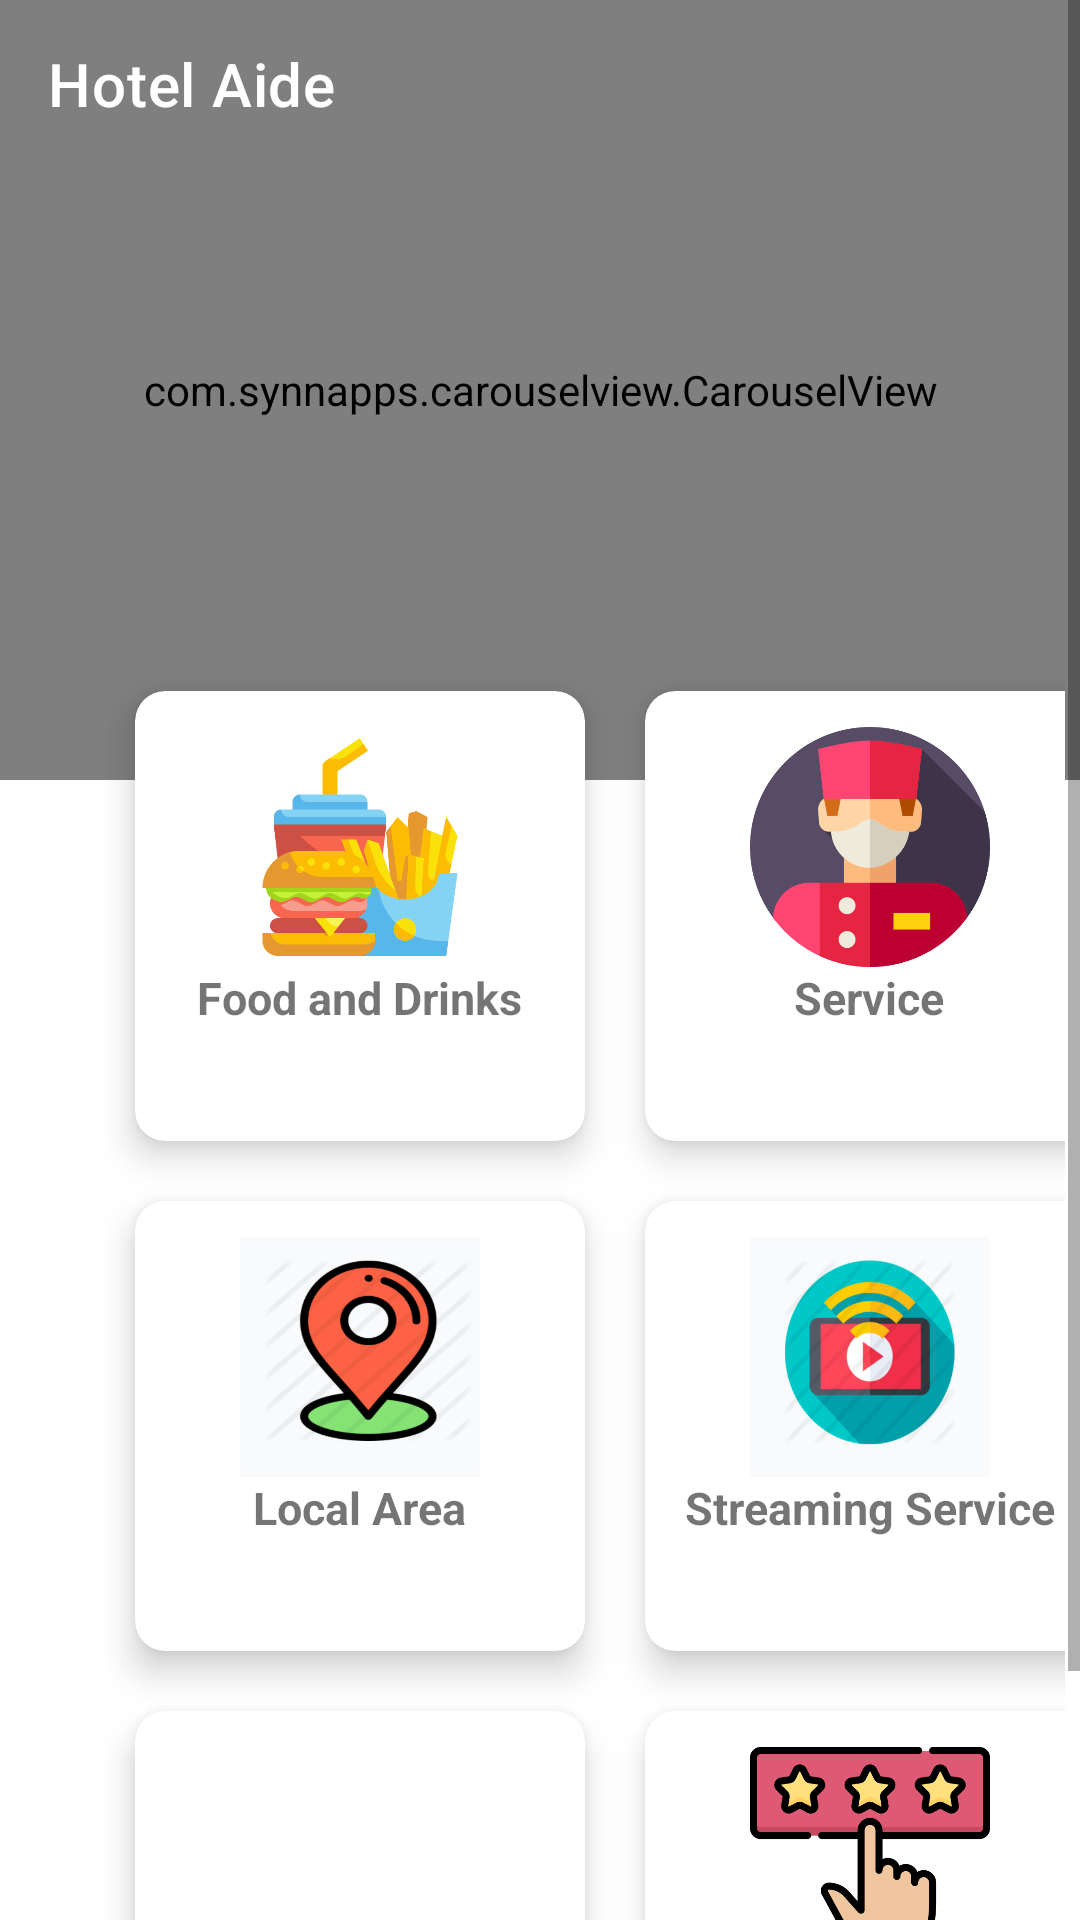

Write the Android layout XML for this screen, with the resource values it uses.
<!-- AndroidManifest.xml: application theme Theme.HotelAide -->
<!-- res/layout/fragment_dashboard.xml -->
<?xml version="1.0" encoding="utf-8"?>
<RelativeLayout xmlns:android="http://schemas.android.com/apk/res/android"
    xmlns:tools="http://schemas.android.com/tools"
    android:layout_width="match_parent"
    android:layout_height="match_parent"
    android:orientation="vertical"
    xmlns:app="http://schemas.android.com/apk/res-auto"
    tools:context=".fragments.DashboardFragment">

    <androidx.drawerlayout.widget.DrawerLayout
        android:layout_width="match_parent"
        android:layout_height="match_parent"
        android:id="@+id/drawerLayout">



    <ScrollView
        android:layout_width="match_parent"
        android:layout_height="match_parent">

        <LinearLayout
            android:layout_width="match_parent"
            android:layout_height="match_parent"
            android:orientation="vertical"
            tools:ignore="MissingClass">


            <RelativeLayout
                android:layout_width="match_parent"
                android:layout_height="wrap_content">

                <com.synnapps.carouselview.CarouselView
                    android:id="@+id/carouselView"
                    android:layout_width="420dp"
                    android:layout_height="260dp"
                    app:slideInterval="3000"
                    app:strokeWidth="1dp" />

                <androidx.appcompat.widget.Toolbar
                    android:id="@+id/toolbar"
                    app:title="Hotel Aide"
                    app:titleTextColor="@color/white"
                    android:layout_width="match_parent"
                    android:layout_height="wrap_content"
                    android:background="@drawable/button" />

            </RelativeLayout>

            <GridLayout
                android:layout_width="match_parent"
                android:layout_height="match_parent"
                android:columnCount="2"
                android:layout_marginTop="-45dp"
                android:padding="5dp"
                android:layout_marginLeft="30dp">

                <androidx.cardview.widget.CardView
                    android:id="@+id/food"
                    android:layout_width="150dp"
                    android:layout_height="150dp"
                    android:layout_margin="10dp"
                    app:cardElevation="7dp"

                    app:cardCornerRadius="10dp"
                    >

                    <LinearLayout
                        android:layout_width="match_parent"
                        android:layout_height="match_parent"
                        android:orientation="vertical"
                        android:layout_margin="2dp"
                        android:padding="10dp"


                        >

                        <ImageView
                            android:layout_width="80dp"
                            android:layout_height="80dp"
                            android:background="@drawable/fastfood"
                            android:layout_gravity="center_horizontal|center_vertical"
                            />

                        <TextView
                            android:layout_width="wrap_content"
                            android:layout_height="wrap_content"
                            android:text="Food and Drinks"
                            android:textSize="15sp"

                            android:layout_gravity="center_horizontal"

                            android:textStyle="bold"

                            />
                    </LinearLayout>

                </androidx.cardview.widget.CardView>

                <androidx.cardview.widget.CardView
                    android:id="@+id/service"
                    android:layout_width="150dp"
                    android:layout_height="150dp"
                    android:layout_margin="10dp"
                    app:cardElevation="7dp"
                    app:cardCornerRadius="10dp"
                    >

                    <LinearLayout
                        android:layout_width="match_parent"
                        android:layout_height="match_parent"
                        android:orientation="vertical"
                        android:layout_margin="2dp"
                        android:padding="10dp"

                        >

                        <ImageView
                            android:layout_width="80dp"
                            android:layout_height="80dp"
                            android:background="@drawable/bellboy"
                            android:layout_gravity="center_horizontal|center_vertical"
                            />

                        <TextView
                            android:layout_width="wrap_content"
                            android:layout_height="wrap_content"
                            android:text="Service"
                            android:textSize="15sp"



                            android:layout_gravity="center_horizontal"
                            android:textStyle="bold"

                            />
                    </LinearLayout>

                </androidx.cardview.widget.CardView>

                <androidx.cardview.widget.CardView
                    android:id="@+id/cvRequest"
                    android:layout_width="150dp"
                    android:layout_height="150dp"
                    android:layout_margin="10dp"
                    app:cardElevation="7dp"
                    app:cardCornerRadius="10dp"
                    >

                    <LinearLayout
                        android:layout_width="match_parent"
                        android:layout_height="match_parent"
                        android:orientation="vertical"
                        android:layout_margin="2dp"
                        android:padding="10dp"

                        >

                        <ImageView
                            android:layout_width="80dp"
                            android:layout_height="80dp"
                            android:background="@drawable/loc"
                            android:layout_gravity="center_horizontal|center_vertical"
                            />

                        <TextView
                            android:layout_width="wrap_content"
                            android:layout_height="wrap_content"
                            android:text="Local Area"
                            android:textSize="15sp"

                            android:layout_gravity="center_horizontal"
                            android:textStyle="bold"

                            />
                    </LinearLayout>

                </androidx.cardview.widget.CardView>

                <androidx.cardview.widget.CardView
                    android:id="@+id/stream"
                    android:layout_width="150dp"
                    android:layout_height="150dp"
                    android:layout_margin="10dp"
                    app:cardElevation="7dp"
                    app:cardCornerRadius="10dp"
                    >

                    <LinearLayout
                        android:layout_width="match_parent"
                        android:layout_height="match_parent"
                        android:orientation="vertical"
                        android:layout_margin="2dp"
                        android:padding="10dp"


                        >

                        <ImageView
                            android:layout_width="80dp"
                            android:layout_height="80dp"
                            android:background="@drawable/stream"
                            android:layout_gravity="center_horizontal|center_vertical"
                            />

                        <TextView
                            android:layout_width="wrap_content"
                            android:layout_height="wrap_content"
                            android:text="Streaming Service"
                            android:textSize="15sp"

                            android:layout_gravity="center_horizontal"
                            android:textStyle="bold"

                            />
                    </LinearLayout>

                </androidx.cardview.widget.CardView>

                <androidx.cardview.widget.CardView
                    android:id="@+id/cs"
                    android:layout_width="150dp"
                    android:layout_height="150dp"
                    android:layout_margin="10dp"
                    app:cardElevation="7dp"
                    app:cardCornerRadius="10dp"
                    >

                    <LinearLayout
                        android:layout_width="match_parent"
                        android:layout_height="match_parent"
                        android:orientation="vertical"
                        android:layout_margin="2dp"
                        android:padding="10dp"

                        >

                        <ImageView
                            android:layout_width="80dp"
                            android:layout_height="80dp"
                            android:background="@drawable/call"
                            android:layout_gravity="center_horizontal|center_vertical"
                            />

                        <TextView
                            android:layout_width="wrap_content"
                            android:layout_height="wrap_content"
                            android:text="Customer Service"
                            android:textSize="15sp"
                            android:layout_gravity="center_horizontal"
                            android:textStyle="bold"

                            />
                    </LinearLayout>

                </androidx.cardview.widget.CardView>

                <androidx.cardview.widget.CardView
                    android:id="@+id/feedback"
                    android:layout_width="150dp"
                    android:layout_height="150dp"
                    android:layout_margin="10dp"
                    app:cardElevation="7dp"
                    app:cardCornerRadius="10dp">

                    <LinearLayout
                        android:layout_width="match_parent"
                        android:layout_height="match_parent"
                        android:orientation="vertical"
                        android:layout_margin="2dp"
                        android:padding="10dp"
                        >

                        <ImageView
                            android:layout_width="80dp"
                            android:layout_height="80dp"
                            android:background="@drawable/rating"
                            android:layout_gravity="center_horizontal|center_vertical" />

                        <TextView
                            android:layout_width="wrap_content"
                            android:layout_height="wrap_content"
                            android:text="Feedback"
                            android:textSize="15sp"
                            android:layout_gravity="center_horizontal"
                            android:textStyle="bold"

                            />
                    </LinearLayout>
                </androidx.cardview.widget.CardView>


            </GridLayout>

        </LinearLayout>

    </ScrollView>

    <com.google.android.material.navigation.NavigationView
        android:id="@+id/navView"
        android:layout_width="wrap_content"
        android:layout_height="match_parent"
        android:layout_gravity="start"
        app:headerLayout="@layout/nav_header"
        app:menu="@menu/drawer_menu">

    </com.google.android.material.navigation.NavigationView>

    </androidx.drawerlayout.widget.DrawerLayout>


</RelativeLayout>
<!-- res/layout/nav_header.xml (included above) -->
<?xml version="1.0" encoding="utf-8"?>
<LinearLayout xmlns:android="http://schemas.android.com/apk/res/android"
    android:orientation="vertical"
    android:layout_width="match_parent"
    android:layout_height="200dp"
    android:background="@color/red"
    android:gravity="bottom"
    android:padding="15dp">

    <ImageView
        android:layout_width="60dp"
        android:layout_height="50dp"
        android:id="@+id/profilePic"
        android:src="@drawable/ic_person"
 />

    <TextView
        android:layout_width="match_parent"
        android:layout_height="wrap_content"
        android:text="username"
        android:textSize="20dp"
        android:id="@+id/username"/>
</LinearLayout>
<!-- resources referenced by this layout -->
<resources>
  <color name="red">#AF0000</color>
  <color name="white">#FFFFFFFF</color>
  <!-- drawable bellboy: png bitmap (drawable, 9651 bytes) -->
  <!-- drawable button (drawable) -->
  <?xml version="1.0" encoding="utf-8"?>
  <selector xmlns:android="http://schemas.android.com/apk/res/android">
          <item>
                  <shape android:shape="rectangle">
                          <solid android:color="@android:color/transparent" />
  
                  </shape>
          </item>
  </selector>
  <!-- drawable fastfood: png bitmap (drawable, 10480 bytes) -->
  <!-- drawable loc: png bitmap (drawable, 44492 bytes) -->
  <!-- drawable rating: png bitmap (drawable, 9737 bytes) -->
  <!-- drawable stream: png bitmap (drawable, 46158 bytes) -->
  <style name="Theme.HotelAide" parent="Theme.MaterialComponents.DayNight.NoActionBar">
          
          <item name="colorPrimary">@color/purple_500</item>
          <item name="colorPrimaryVariant">@color/purple_700</item>
          <item name="colorOnPrimary">@color/white</item>
          
          <item name="colorSecondary">@color/teal_200</item>
          <item name="colorSecondaryVariant">@color/teal_700</item>
          <item name="colorOnSecondary">@color/black</item>
          
          <item name="android:statusBarColor" tools:targetApi="l">?attr/colorOnSecondary</item>
  
          
  
      </style>
  <color name="purple_500">#FF6200EE</color>
  <color name="purple_700">#FF3700B3</color>
  <color name="teal_200">#FF03DAC5</color>
  <color name="teal_700">#FF018786</color>
  <color name="black">#FF000000</color>
</resources>
